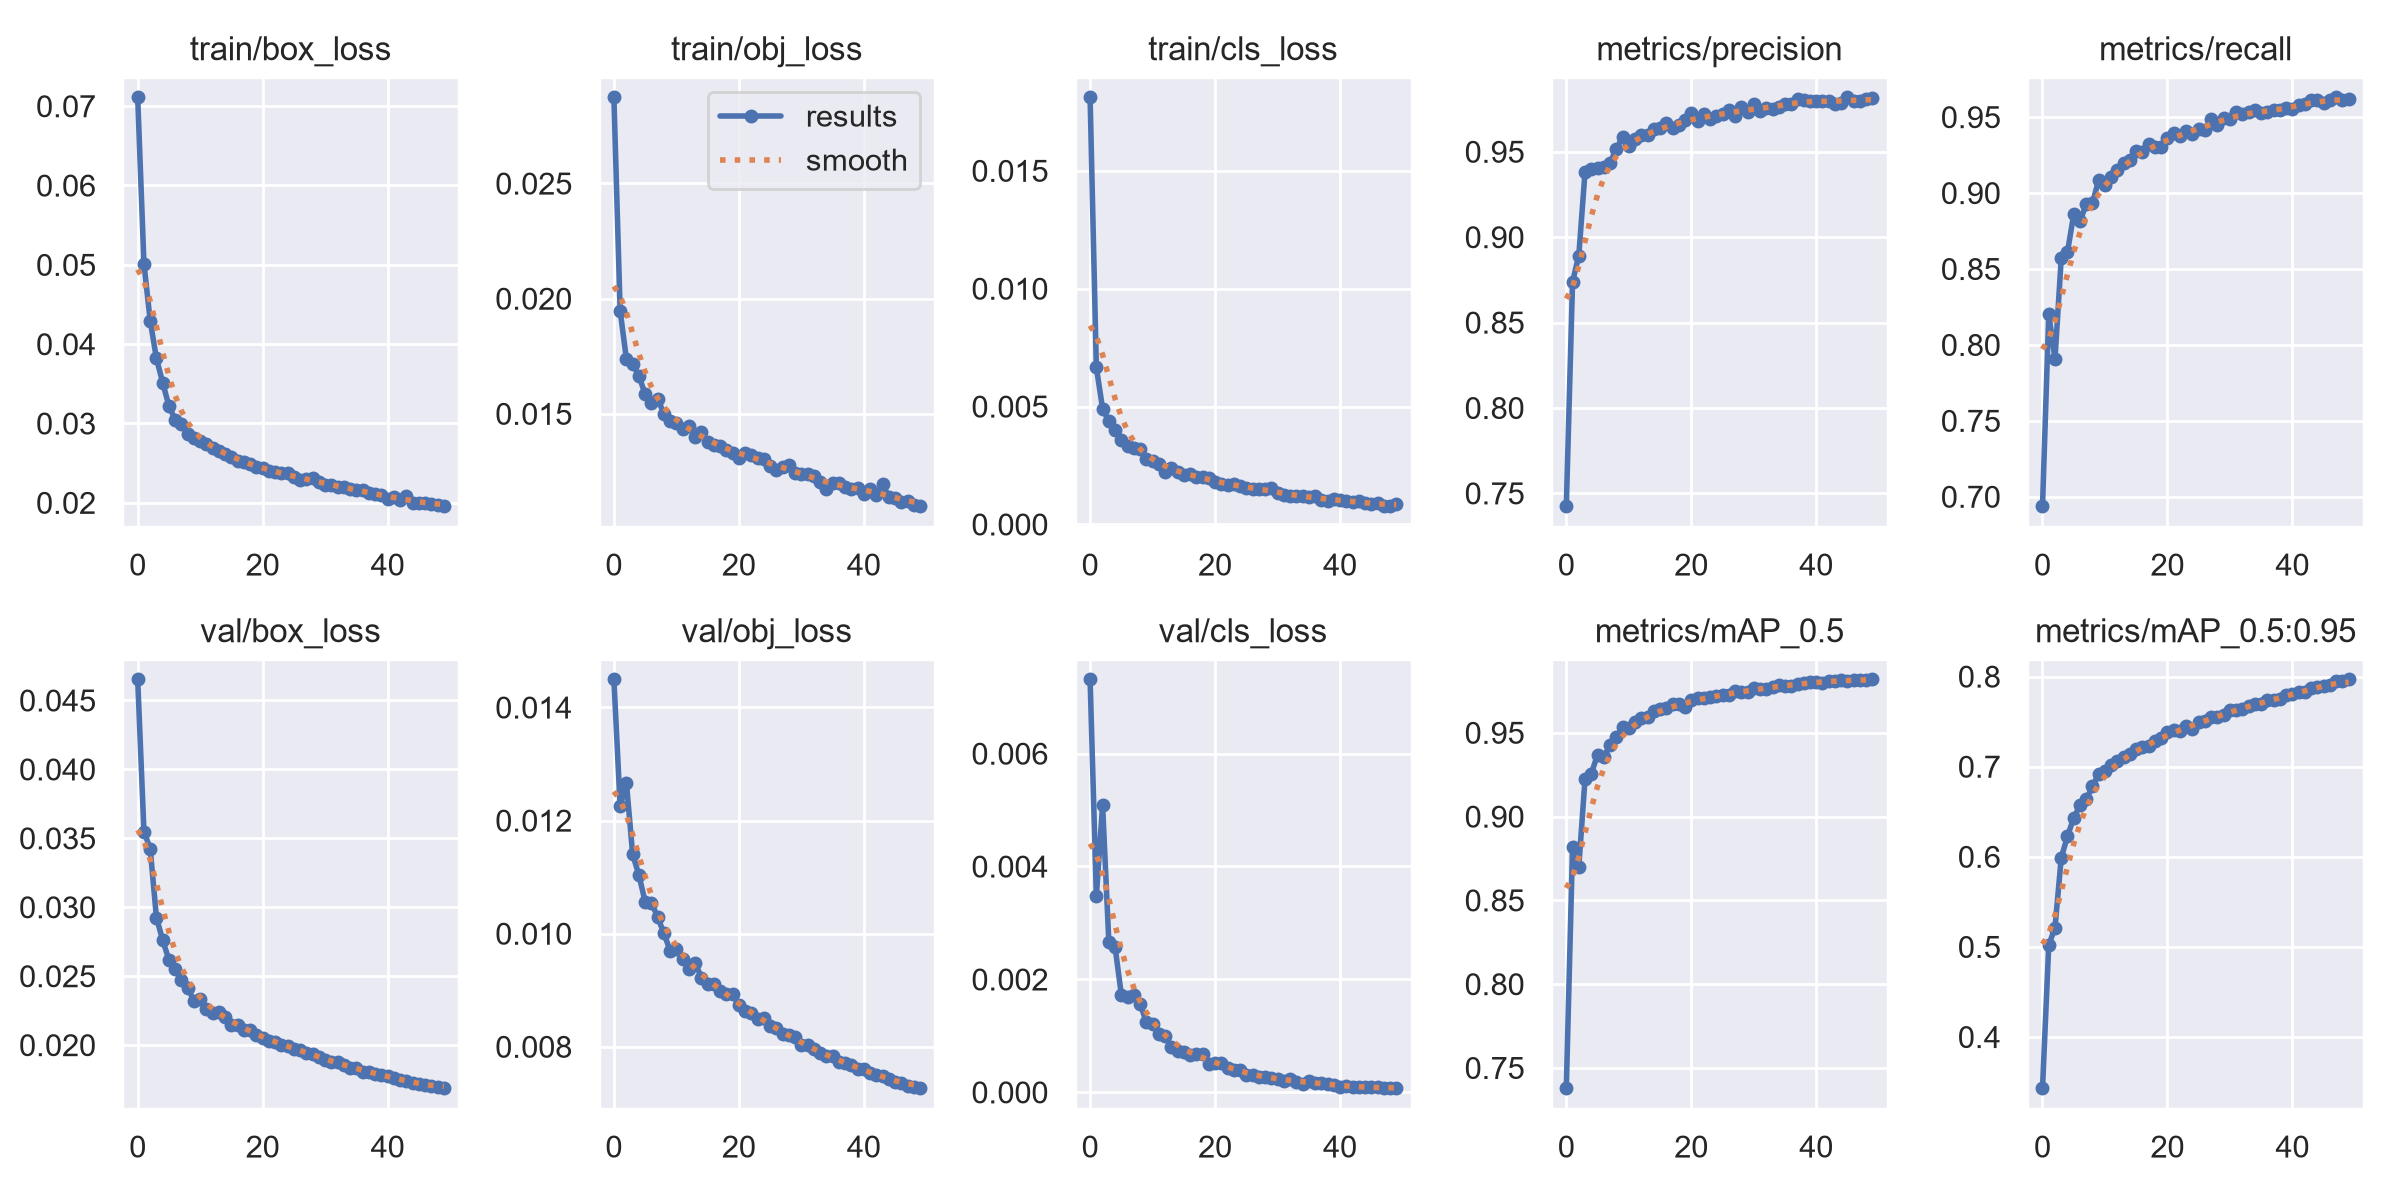

The table this chart was drawn from, first rows:
epoch, train/box_loss, train/obj_loss, train/cls_loss, metrics/precision, metrics/recall, metrics/mAP_0.5, metrics/mAP_0.5:0.95, val/box_loss, val/obj_loss, val/cls_loss, x/lr0, x/lr1, x/lr2
0, 0.07111, 0.02874, 0.01811, 0.7423, 0.6935, 0.7377, 0.3428, 0.04653, 0.0145, 0.007315, 0.07006, 0.003326, 0.003326
1, 0.05015, 0.01947, 0.006661, 0.8738, 0.8204, 0.8821, 0.5017, 0.03549, 0.01226, 0.003479, 0.03993, 0.006528, 0.006528
2, 0.04296, 0.01738, 0.004909, 0.8892, 0.7907, 0.8699, 0.5212, 0.03424, 0.01267, 0.005087, 0.009666, 0.009597, 0.009597
3, 0.0382, 0.01717, 0.004369, 0.9383, 0.857, 0.9226, 0.5989, 0.02925, 0.0114, 0.002661, 0.009406, 0.009406, 0.009406
4, 0.03514, 0.01664, 0.003984, 0.9397, 0.8612, 0.9257, 0.6227, 0.02761, 0.01104, 0.002574, 0.009406, 0.009406, 0.009406
5, 0.03218, 0.01586, 0.003572, 0.9405, 0.886, 0.9368, 0.6432, 0.02617, 0.01057, 0.001726, 0.009208, 0.009208, 0.009208
6, 0.03048, 0.01546, 0.003344, 0.941, 0.8813, 0.9354, 0.6571, 0.0255, 0.01055, 0.001692, 0.00901, 0.00901, 0.00901
7, 0.02987, 0.01565, 0.003249, 0.9434, 0.8928, 0.9428, 0.6636, 0.0247, 0.01029, 0.001722, 0.008812, 0.008812, 0.008812
8, 0.02868, 0.015, 0.003198, 0.9517, 0.8935, 0.9473, 0.6782, 0.02416, 0.01001, 0.001571, 0.008614, 0.008614, 0.008614
9, 0.02811, 0.01468, 0.002767, 0.9584, 0.9086, 0.9535, 0.6917, 0.0232, 0.009698, 0.001242, 0.008416, 0.008416, 0.008416
10, 0.02783, 0.01461, 0.002706, 0.9536, 0.9054, 0.9528, 0.6947, 0.02337, 0.009729, 0.001211, 0.008218, 0.008218, 0.008218
11, 0.02735, 0.01433, 0.002547, 0.9573, 0.9107, 0.9566, 0.7022, 0.02262, 0.009555, 0.001036, 0.00802, 0.00802, 0.00802
12, 0.02685, 0.01449, 0.002211, 0.9595, 0.9149, 0.9589, 0.7062, 0.02235, 0.009375, 0.0009886, 0.007822, 0.007822, 0.007822
13, 0.02648, 0.014, 0.002381, 0.9598, 0.9195, 0.9595, 0.7108, 0.02238, 0.009481, 0.000796, 0.007624, 0.007624, 0.007624
14, 0.02613, 0.01421, 0.002225, 0.9633, 0.922, 0.963, 0.7138, 0.02201, 0.009224, 0.0007397, 0.007426, 0.007426, 0.007426
15, 0.02577, 0.01379, 0.002086, 0.9639, 0.9275, 0.9641, 0.7194, 0.02149, 0.009108, 0.0007204, 0.007228, 0.007228, 0.007228
16, 0.02528, 0.01364, 0.00213, 0.967, 0.9267, 0.9645, 0.7216, 0.02147, 0.009117, 0.0006535, 0.00703, 0.00703, 0.00703
17, 0.02514, 0.01361, 0.002007, 0.9639, 0.9325, 0.9669, 0.7224, 0.02112, 0.008984, 0.0006832, 0.006832, 0.006832, 0.006832
18, 0.02484, 0.01341, 0.002014, 0.9656, 0.9305, 0.9671, 0.7282, 0.02108, 0.008932, 0.0006857, 0.006634, 0.006634, 0.006634
19, 0.02449, 0.0133, 0.001966, 0.9686, 0.9305, 0.9655, 0.7314, 0.02075, 0.008927, 0.0005029, 0.006436, 0.006436, 0.006436
20, 0.02433, 0.01309, 0.001778, 0.9725, 0.936, 0.9695, 0.739, 0.02048, 0.00873, 0.0005179, 0.006238, 0.006238, 0.006238
21, 0.024, 0.01331, 0.001692, 0.9678, 0.9394, 0.9705, 0.7409, 0.0203, 0.008633, 0.0005212, 0.00604, 0.00604, 0.00604
22, 0.02389, 0.01322, 0.001659, 0.972, 0.9378, 0.9708, 0.74, 0.02024, 0.008593, 0.0004286, 0.005842, 0.005842, 0.005842
23, 0.02371, 0.01308, 0.001715, 0.9691, 0.9412, 0.9715, 0.745, 0.02, 0.008487, 0.0003917, 0.005644, 0.005644, 0.005644
24, 0.02372, 0.01304, 0.001644, 0.9711, 0.9391, 0.9717, 0.7421, 0.01996, 0.008501, 0.0003872, 0.005446, 0.005446, 0.005446
25, 0.02319, 0.01272, 0.001522, 0.9719, 0.942, 0.9727, 0.7496, 0.01972, 0.008371, 0.0002996, 0.005248, 0.005248, 0.005248
26, 0.02289, 0.01254, 0.00152, 0.9746, 0.9418, 0.9727, 0.7505, 0.01963, 0.008328, 0.0003109, 0.00505, 0.00505, 0.00505
27, 0.02304, 0.0127, 0.001502, 0.971, 0.9488, 0.9747, 0.7546, 0.01942, 0.008225, 0.0002652, 0.004852, 0.004852, 0.004852
28, 0.02309, 0.01276, 0.0015, 0.9761, 0.9449, 0.9744, 0.755, 0.01934, 0.008201, 0.0002657, 0.004654, 0.004654, 0.004654
29, 0.02258, 0.01244, 0.00153, 0.9734, 0.9493, 0.9744, 0.7568, 0.01914, 0.008167, 0.0002607, 0.004456, 0.004456, 0.004456
30, 0.02224, 0.01238, 0.001333, 0.9778, 0.9485, 0.9766, 0.7634, 0.01893, 0.008028, 0.0002305, 0.004258, 0.004258, 0.004258
31, 0.02228, 0.01239, 0.001255, 0.9736, 0.9536, 0.9762, 0.7631, 0.01876, 0.008024, 0.0002079, 0.00406, 0.00406, 0.00406
32, 0.02202, 0.01232, 0.001218, 0.9758, 0.9517, 0.9759, 0.7642, 0.01877, 0.007959, 0.0002409, 0.003862, 0.003862, 0.003862
33, 0.022, 0.01202, 0.001185, 0.9752, 0.9532, 0.9774, 0.767, 0.01857, 0.007883, 0.0001794, 0.003664, 0.003664, 0.003664
34, 0.02173, 0.01175, 0.00119, 0.9761, 0.9544, 0.9783, 0.7693, 0.01836, 0.007832, 0.0001534, 0.003466, 0.003466, 0.003466
35, 0.02166, 0.01201, 0.001178, 0.9778, 0.9527, 0.9781, 0.7696, 0.01833, 0.007838, 0.0002022, 0.003268, 0.003268, 0.003268
36, 0.02157, 0.01199, 0.001213, 0.9779, 0.9532, 0.9778, 0.7736, 0.01805, 0.007738, 0.0001672, 0.00307, 0.00307, 0.00307
37, 0.02119, 0.01182, 0.001046, 0.9808, 0.9544, 0.9794, 0.7745, 0.01807, 0.007718, 0.0001581, 0.002872, 0.002872, 0.002872
38, 0.02111, 0.01173, 0.0009981, 0.9802, 0.9549, 0.9796, 0.7752, 0.01792, 0.007669, 0.0001499, 0.002674, 0.002674, 0.002674
39, 0.021, 0.01178, 0.001077, 0.9798, 0.9559, 0.9802, 0.7792, 0.01786, 0.007612, 0.0001354, 0.002476, 0.002476, 0.002476
40, 0.02052, 0.01153, 0.001018, 0.9799, 0.9552, 0.9802, 0.7807, 0.01773, 0.0076, 9.5457e-05, 0.002278, 0.002278, 0.002278
41, 0.02073, 0.01171, 0.000982, 0.9796, 0.958, 0.98, 0.7829, 0.01759, 0.007533, 0.0001148, 0.00208, 0.00208, 0.00208
42, 0.02041, 0.01146, 0.0009534, 0.9798, 0.9584, 0.9809, 0.7825, 0.0175, 0.007502, 8.7921e-05, 0.001882, 0.001882, 0.001882
43, 0.02088, 0.01193, 0.0009834, 0.9779, 0.9615, 0.9809, 0.7867, 0.0174, 0.007485, 9.0776e-05, 0.001684, 0.001684, 0.001684
44, 0.02001, 0.01139, 0.0009165, 0.9785, 0.9615, 0.9812, 0.7883, 0.01727, 0.007431, 8.9291e-05, 0.001486, 0.001486, 0.001486
45, 0.02001, 0.01134, 0.0008837, 0.9818, 0.9594, 0.9811, 0.7894, 0.01719, 0.007378, 9.0608e-05, 0.001288, 0.001288, 0.001288
46, 0.01993, 0.01116, 0.0009127, 0.9798, 0.9613, 0.9814, 0.791, 0.01709, 0.007356, 9.3834e-05, 0.00109, 0.00109, 0.00109
47, 0.01986, 0.01121, 0.000788, 0.9796, 0.963, 0.9817, 0.7945, 0.01699, 0.007313, 7.5031e-05, 0.000892, 0.000892, 0.000892
48, 0.01966, 0.01102, 0.0007589, 0.9807, 0.961, 0.9817, 0.7955, 0.01693, 0.007289, 7.4931e-05, 0.000694, 0.000694, 0.000694
49, 0.01953, 0.01097, 0.0008482, 0.9815, 0.9616, 0.9818, 0.7968, 0.01685, 0.007262, 6.7425e-05, 0.000496, 0.000496, 0.000496
